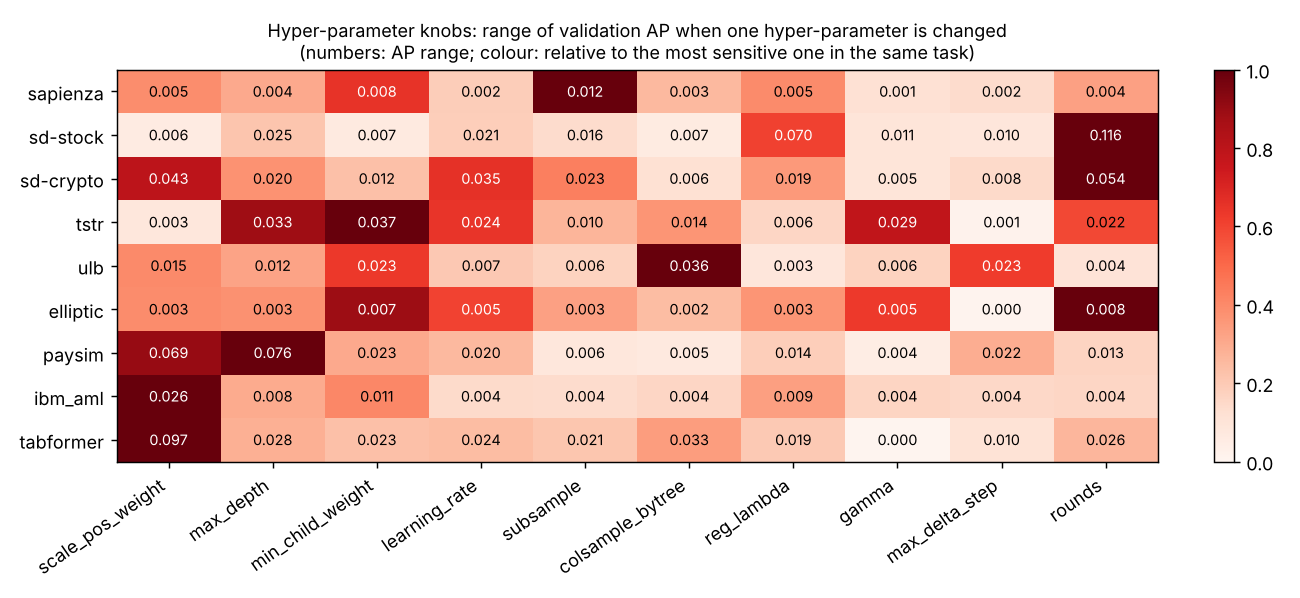

Source data for this figure (header and first rows):
dataset, hyperparameter, val_AP_range, best_value, val_AP_gain, test_AP_range, gap_range
elliptic, scale_pos_weight, 0.003038, baseline, 0.0, 0.003747, 0.09279
elliptic, max_depth, 0.002919, baseline, 0.0, 0.0009765, 0.27
elliptic, min_child_weight, 0.006916, baseline, 0.0, 0.003162, 0.07603
elliptic, learning_rate, 0.004679, baseline, 0.0, 0.006364, 0.05061
elliptic, subsample, 0.002572, baseline, 0.0, 0.00737, 0.06348
elliptic, colsample_bytree, 0.001907, baseline, 0.0, 0.003792, 0.02068
elliptic, reg_lambda, 0.002831, baseline, 0.0, 0.001507, 0.06
elliptic, gamma, 0.004902, baseline, 0.0, 0.003839, 0.08105
elliptic, max_delta_step, 9.05025215545141e-05, baseline, 0.0, 0.0007757, 0.0008117
elliptic, rounds, 0.007775, baseline, 0.0, 0.002943, 0.1004
ibm_aml, scale_pos_weight, 0.02621, one, 0.01157, 0.03728, 3.291
ibm_aml, max_depth, 0.007861, baseline, 0.0, 0.006429, 1.14
ibm_aml, min_child_weight, 0.0107, 20, 0.0107, 0.00311, 0.3756
ibm_aml, learning_rate, 0.003769, 0.02, 0.002527, 0.006491, 1.362
ibm_aml, subsample, 0.003631, 1.0, 0.003631, 0.007724, 0.699
ibm_aml, colsample_bytree, 0.004178, 1.0, 0.004178, 0.002795, 0.6537
ibm_aml, reg_lambda, 0.00876, 10.0, 0.008346, 0.006319, 0.6306
ibm_aml, gamma, 0.004225, 5.0, 0.003001, 0.004681, 0.6912
ibm_aml, max_delta_step, 0.003948, 5.0, 0.002933, 0.007842, 1.586
ibm_aml, rounds, 0.004178, 300, 0.002928, 0.0128, 1.084
paysim, scale_pos_weight, 0.0686, ratio, 0.02011, 0.01638, 13.09
paysim, max_depth, 0.07619, baseline, 0.0, 0.0607, 18.38
paysim, min_child_weight, 0.02319, baseline, 0.0, 0.03345, 8.768
paysim, learning_rate, 0.01955, 0.2, 0.01955, 0.02939, 0.6457
paysim, subsample, 0.006352, baseline, 0.0, 0.02651, 1.648
paysim, colsample_bytree, 0.00538, 1.0, 0.0007649, 0.06629, 5.395
paysim, reg_lambda, 0.0142, 0.1, 0.000364, 0.008485, 4.331
paysim, gamma, 0.003572, 1.0, 0.003572, 0.0008719, 7.016
paysim, max_delta_step, 0.02224, 1.0, 0.01931, 0.03814, 6.94
paysim, rounds, 0.01277, baseline, 0.0, 0.008814, 9.379
sapienza, scale_pos_weight, 0.00474, baseline, 0.0, 0.003729, 18.4
sapienza, max_depth, 0.003699, baseline, 0.0, 0.002382, 18.99
sapienza, min_child_weight, 0.007955, baseline, 0.0, 0.0005062, 9.878
sapienza, learning_rate, 0.00232, baseline, 0.0, 0.006651, 3.344
sapienza, subsample, 0.01223, 1.0, 0.0008258, 0.008566, 4.834
sapienza, colsample_bytree, 0.003124, baseline, 0.0, 0.001635, 4.514
sapienza, reg_lambda, 0.004841, 10.0, 0.0004135, 0.003109, 6.696
sapienza, gamma, 0.001413, 1.0, 0.0001068, 0.002175, 0.6109
sapienza, max_delta_step, 0.001693, 1.0, 0.001693, 0.001123, 7.957
sapienza, rounds, 0.004016, baseline, 0.0, 0.004105, 10.4
sd-crypto, scale_pos_weight, 0.04251, ratio, 0.01902, 0.01216, 1.092
sd-crypto, max_depth, 0.01992, 3, 0.0115, 0.005029, 1.601
sd-crypto, min_child_weight, 0.01238, baseline, 0.0, 0.01114, 0.6437
sd-crypto, learning_rate, 0.03523, 0.02, 0.007276, 0.006639, 0.2126
sd-crypto, subsample, 0.02305, 0.5, 0.01823, 0.005879, 0.06876
sd-crypto, colsample_bytree, 0.006431, 1.0, 0.006431, 0.02446, 0.5107
sd-crypto, reg_lambda, 0.01887, 10.0, 0.009751, 0.006361, 0.6252
sd-crypto, gamma, 0.005098, 1.0, 0.005098, 0.009456, 0.1003
sd-crypto, max_delta_step, 0.007771, 1.0, 0.007771, 0.003612, 0.8379
sd-crypto, rounds, 0.05352, baseline, 0.0, 0.01822, 1.594
sd-stock, scale_pos_weight, 0.006323, one, 0.006083, 0.04193, 0.2963
sd-stock, max_depth, 0.02524, 3, 0.01356, 0.07159, 0.2112
sd-stock, min_child_weight, 0.007261, 20, 0.007261, 0.02812, 0.1141
sd-stock, learning_rate, 0.02131, 0.02, 0.00234, 0.03001, 0.04853
sd-stock, subsample, 0.01587, baseline, 0.0, 0.02034, 0.1068
sd-stock, colsample_bytree, 0.006792, baseline, 0.0, 0.001625, 0.02328
sd-stock, reg_lambda, 0.07039, 10.0, 0.02295, 0.07953, 0.119
sd-stock, gamma, 0.01095, 5.0, 0.01095, 0.04168, 0.07186
sd-stock, max_delta_step, 0.01008, 1.0, 0.01008, 0.007784, 0.1435
sd-stock, rounds, 0.1155, baseline, 0.0, 0.1264, 0.5961
... 30 more rows
